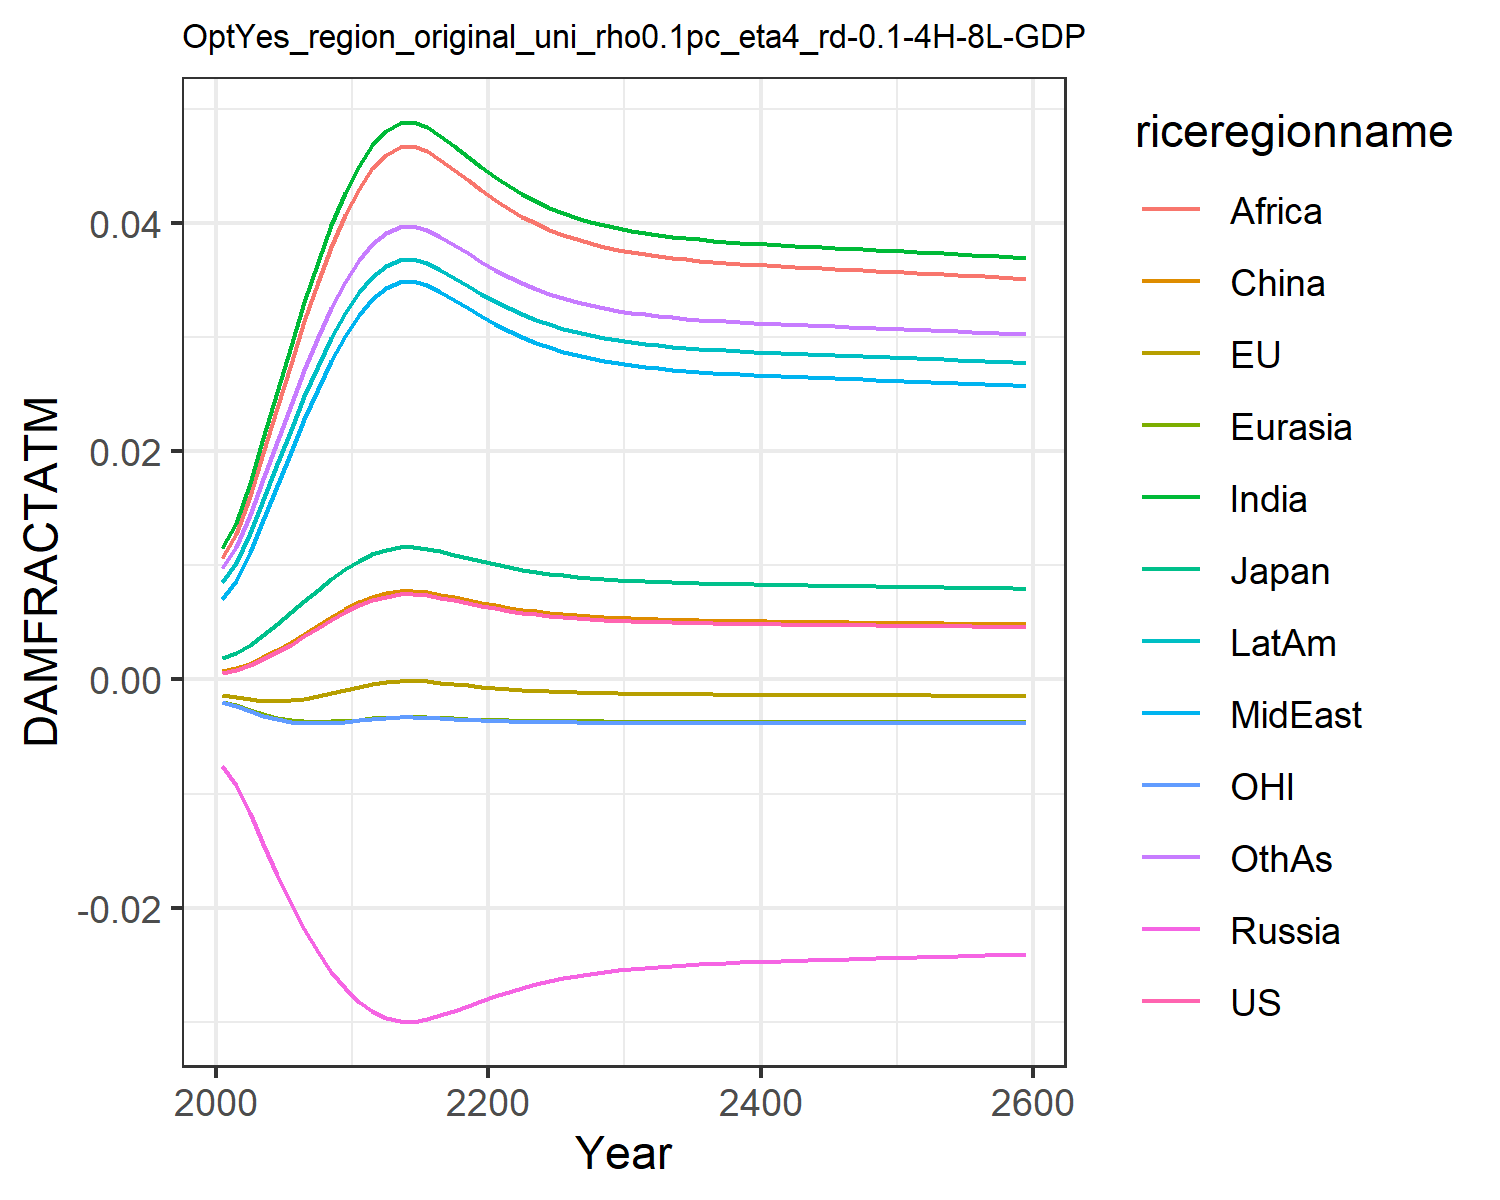

The data file committed next to this chart (first rows):
0.0006044859214990092, -0.0013477832574872255, 0.0018660811771578033, -0.007563917650864247, -0.001960953564571073, 0.0007416561617866197, 0.011520656241875512, 0.00709288722211721, 0.01066987500895466, 0.008534084211010144, -0.0020107308894597364, 0.009810033506581642
0.0008334, -0.001513, 0.002306, -0.009211, -0.002256, 0.0009803, 0.01374, 0.008664, 0.01278, 0.0102, -0.002325, 0.0116
0.001238, -0.001711, 0.003032, -0.01172, -0.002665, 0.0014, 0.01722, 0.01115, 0.01611, 0.01282, -0.002758, 0.0144
0.00176, -0.001847, 0.003901, -0.01442, -0.003046, 0.001938, 0.02113, 0.01398, 0.01987, 0.01577, -0.003158, 0.01755
0.002378, -0.001888, 0.004864, -0.01711, -0.003352, 0.002574, 0.02521, 0.01696, 0.02379, 0.01885, -0.003477, 0.02083
0.003065, -0.001829, 0.005874, -0.01963, -0.003563, 0.003276, 0.02924, 0.01994, 0.02768, 0.0219, -0.003692, 0.02407
0.003788, -0.001679, 0.00689, -0.02191, -0.003679, 0.004015, 0.03308, 0.02281, 0.03139, 0.02481, -0.003805, 0.02715
0.004519, -0.001459, 0.007878, -0.02391, -0.003713, 0.004759, 0.03663, 0.02549, 0.03483, 0.02751, -0.00383, 0.02999
0.005229, -0.001193, 0.008809, -0.02563, -0.003683, 0.005481, 0.03984, 0.02793, 0.03795, 0.02995, -0.003785, 0.03256
0.005894, -0.0009053, 0.00966, -0.02707, -0.003608, 0.006156, 0.04267, 0.0301, 0.0407, 0.03211, -0.003693, 0.03482
0.006488, -0.0006225, 0.0104, -0.02824, -0.003509, 0.006759, 0.04506, 0.03195, 0.04304, 0.03394, -0.003577, 0.03674
0.006954, -0.0003854, 0.01098, -0.02909, -0.003413, 0.00723, 0.04687, 0.03336, 0.04481, 0.03532, -0.003466, 0.03819
0.007275, -0.0002147, 0.01137, -0.02965, -0.003338, 0.007556, 0.04808, 0.03431, 0.04599, 0.03624, -0.003379, 0.03915
0.007458, -0.0001146, 0.0116, -0.02996, -0.003292, 0.007742, 0.04876, 0.03484, 0.04666, 0.03677, -0.003327, 0.0397
0.007486, -9.971510526530798e-5, 0.01163, -0.03, -0.003285, 0.007769, 0.04886, 0.03492, 0.04676, 0.03684, -0.003319, 0.03978
0.007363, -0.0001666, 0.01148, -0.0298, -0.003316, 0.007646, 0.04841, 0.03456, 0.04632, 0.0365, -0.003354, 0.03942
0.007162, -0.0002755, 0.01123, -0.02946, -0.003365, 0.007441, 0.04766, 0.03397, 0.04558, 0.03592, -0.003411, 0.03882
0.006925, -0.0004002, 0.01094, -0.02904, -0.00342, 0.007202, 0.04676, 0.03327, 0.0447, 0.03523, -0.003473, 0.0381
0.006682, -0.0005253, 0.01064, -0.0286, -0.003471, 0.006955, 0.04582, 0.03254, 0.04378, 0.03452, -0.003532, 0.03735
0.006448, -0.0006422, 0.01035, -0.02817, -0.003517, 0.006718, 0.0449, 0.03183, 0.04289, 0.03382, -0.003586, 0.03661
0.006232, -0.0007472, 0.01008, -0.02775, -0.003556, 0.006499, 0.04404, 0.03116, 0.04204, 0.03316, -0.003631, 0.03593
0.006038, -0.0008391, 0.009841, -0.02736, -0.003587, 0.006302, 0.04325, 0.03055, 0.04128, 0.03256, -0.003668, 0.0353
0.005866, -0.0009183, 0.009624, -0.02701, -0.003612, 0.006128, 0.04255, 0.03001, 0.04059, 0.03202, -0.003698, 0.03473
0.005716, -0.0009857, 0.009433, -0.0267, -0.003632, 0.005975, 0.04192, 0.02953, 0.03998, 0.03154, -0.003722, 0.03423
0.005586, -0.001043, 0.009268, -0.02642, -0.003648, 0.005843, 0.04138, 0.02911, 0.03944, 0.03112, -0.003741, 0.03379
0.005474, -0.001091, 0.009124, -0.02618, -0.00366, 0.00573, 0.0409, 0.02874, 0.03898, 0.03076, -0.003756, 0.03341
0.005378, -0.001131, 0.009001, -0.02596, -0.00367, 0.005632, 0.04049, 0.02843, 0.03858, 0.03045, -0.003768, 0.03308
0.005296, -0.001165, 0.008896, -0.02578, -0.003678, 0.005549, 0.04013, 0.02815, 0.03823, 0.03018, -0.003778, 0.0328
0.005226, -0.001194, 0.008805, -0.02562, -0.003683, 0.005478, 0.03983, 0.02792, 0.03794, 0.02994, -0.003785, 0.03255
0.005166, -0.001218, 0.008727, -0.02548, -0.003688, 0.005417, 0.03956, 0.02772, 0.03768, 0.02974, -0.003791, 0.03234
0.005114, -0.001239, 0.00866, -0.02536, -0.003692, 0.005364, 0.03934, 0.02755, 0.03746, 0.02957, -0.003796, 0.03216
0.00507, -0.001256, 0.008603, -0.02526, -0.003695, 0.005319, 0.03914, 0.0274, 0.03727, 0.02942, -0.0038, 0.032
0.005032, -0.001271, 0.008553, -0.02517, -0.003697, 0.00528, 0.03897, 0.02727, 0.0371, 0.02929, -0.003803, 0.03187
0.004999, -0.001284, 0.00851, -0.02509, -0.003699, 0.005247, 0.03882, 0.02715, 0.03696, 0.02918, -0.003806, 0.03175
0.00497, -0.001295, 0.008472, -0.02502, -0.003701, 0.005217, 0.03869, 0.02705, 0.03683, 0.02908, -0.003808, 0.03165
0.004944, -0.001305, 0.008438, -0.02496, -0.003702, 0.005191, 0.03858, 0.02697, 0.03672, 0.02899, -0.00381, 0.03155
0.004921, -0.001314, 0.008408, -0.02491, -0.003703, 0.005168, 0.03848, 0.02689, 0.03662, 0.02891, -0.003812, 0.03147
0.0049, -0.001322, 0.008381, -0.02486, -0.003704, 0.005147, 0.03838, 0.02682, 0.03653, 0.02884, -0.003813, 0.0314
0.004881, -0.001329, 0.008356, -0.02481, -0.003705, 0.005128, 0.0383, 0.02675, 0.03645, 0.02878, -0.003814, 0.03133
0.004864, -0.001335, 0.008334, -0.02477, -0.003706, 0.00511, 0.03822, 0.02669, 0.03637, 0.02872, -0.003815, 0.03127
0.004848, -0.001341, 0.008313, -0.02473, -0.003706, 0.005094, 0.03815, 0.02664, 0.0363, 0.02866, -0.003816, 0.03121
0.004833, -0.001347, 0.008292, -0.02469, -0.003707, 0.005078, 0.03808, 0.02658, 0.03624, 0.02861, -0.003817, 0.03115
0.004818, -0.001352, 0.008273, -0.02466, -0.003708, 0.005063, 0.03801, 0.02653, 0.03617, 0.02856, -0.003818, 0.0311
0.004804, -0.001357, 0.008255, -0.02462, -0.003708, 0.005049, 0.03795, 0.02649, 0.03611, 0.02851, -0.003819, 0.03105
0.004791, -0.001362, 0.008237, -0.02459, -0.003709, 0.005035, 0.03789, 0.02644, 0.03605, 0.02847, -0.00382, 0.031
0.004777, -0.001367, 0.00822, -0.02456, -0.003709, 0.005022, 0.03783, 0.02639, 0.03599, 0.02842, -0.00382, 0.03095
0.004764, -0.001372, 0.008202, -0.02453, -0.003709, 0.005008, 0.03777, 0.02635, 0.03593, 0.02837, -0.003821, 0.0309
0.004751, -0.001377, 0.008185, -0.02449, -0.00371, 0.004995, 0.03771, 0.0263, 0.03587, 0.02833, -0.003822, 0.03085
0.004738, -0.001382, 0.008168, -0.02446, -0.00371, 0.004982, 0.03765, 0.02626, 0.03582, 0.02828, -0.003822, 0.03081
0.004725, -0.001386, 0.008151, -0.02443, -0.003711, 0.004969, 0.03759, 0.02621, 0.03576, 0.02824, -0.003823, 0.03076
0.004712, -0.001391, 0.008134, -0.0244, -0.003711, 0.004955, 0.03753, 0.02617, 0.0357, 0.02819, -0.003824, 0.03071
0.004699, -0.001396, 0.008116, -0.02436, -0.003711, 0.004942, 0.03747, 0.02612, 0.03564, 0.02815, -0.003824, 0.03066
0.004686, -0.0014, 0.008099, -0.02433, -0.003711, 0.004929, 0.03741, 0.02607, 0.03558, 0.0281, -0.003825, 0.03061
0.004672, -0.001405, 0.008081, -0.0243, -0.003712, 0.004915, 0.03735, 0.02603, 0.03552, 0.02805, -0.003825, 0.03057
0.004659, -0.00141, 0.008064, -0.02426, -0.003712, 0.004901, 0.03728, 0.02598, 0.03546, 0.02801, -0.003826, 0.03052
0.004645, -0.001415, 0.008046, -0.02423, -0.003712, 0.004888, 0.03722, 0.02593, 0.0354, 0.02796, -0.003826, 0.03047
0.004632, -0.00142, 0.008028, -0.0242, -0.003712, 0.004874, 0.03716, 0.02588, 0.03534, 0.02791, -0.003827, 0.03042
0.004618, -0.001424, 0.008009, -0.02416, -0.003713, 0.00486, 0.03709, 0.02584, 0.03528, 0.02786, -0.003827, 0.03036
0.004604, -0.001429, 0.007991, -0.02413, -0.003713, 0.004845, 0.03703, 0.02579, 0.03522, 0.02781, -0.003828, 0.03031
0.00459, -0.001434, 0.007972, -0.02409, -0.003713, 0.004831, 0.03696, 0.02574, 0.03515, 0.02776, -0.003828, 0.03026
